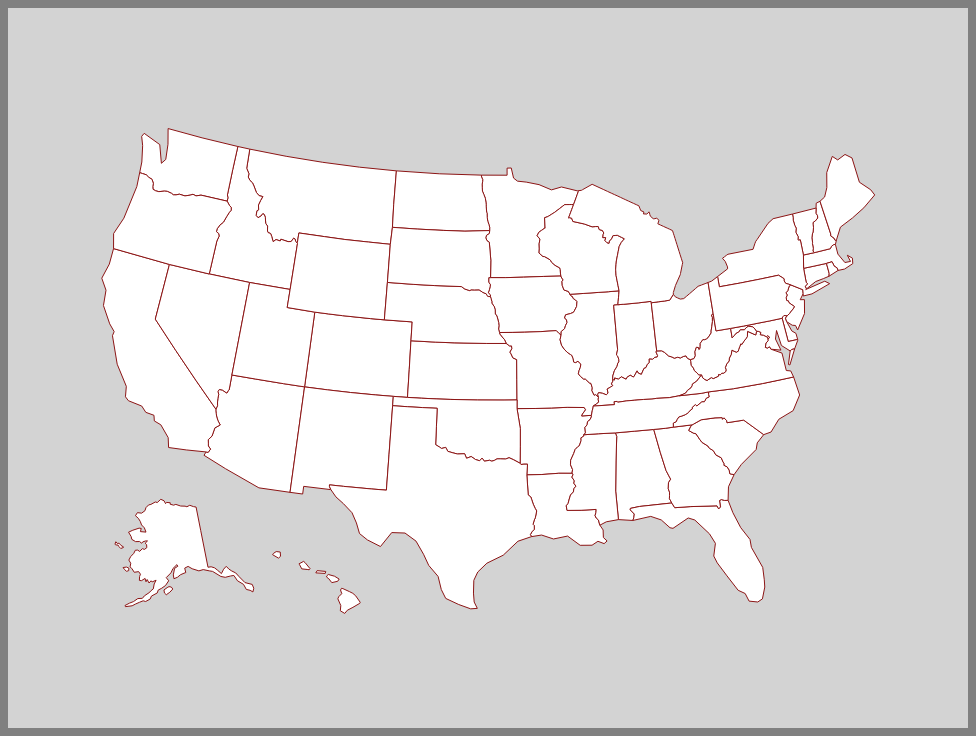
D3 v3 page, settled after 360 driven frames (6 s of simulated time); the page loaded 1 data file(s).





			//Width and height
			var w = 960;
			var h = 720;

			//Define map projection
			var projection = d3.geo.albersUsa()
			    .translate([w / 2, h / 2]);

			//Define path generator
			var path = d3.geo.path()
				.projection(projection);

			//Create SVG
			var svg = d3.select("body")
						.append("svg")
						.attr("width", w)
						.attr("height", h);

			//Load in GeoJSON data
			d3.json("ne_110m_admin_1_states_provinces.json", function(json) {

				//Bind data and create one path per GeoJSON feature
				svg.selectAll("path")
				   .data(json.features)
				   .enter()
				   .append("path")
				   .attr("d", path)
				   .style("fill", "#FFFFFF")
				   .style("stroke", "#8C1515");

			});

		

### data: ne_110m_admin_1_states_provinces.json
{
 "type": "FeatureCollection",
 "features": [
  {
   "type": "Feature",
   "properties": {
    "scalerank": 2,
    "featurecla": "Admin-1 scale rank",
    "adm1_code": "USA-3514",
    "diss_me": 3514,
    "adm1_cod_1": "USA-3514",
    "iso_3166_2": "US-MN",
    "wikipedia": "http://en.wikipedia.org/wiki/Minnesota",
    "sr_sov_a3": "US1",
    "sr_adm0_a3": "USA",
    "iso_a2": "US",
    "adm0_sr": 1,
    "admin0_lab": 2,
    "name": "Minnesota",
    "name_alt": "MN|Minn.",
    "name_local": "",
    "type": "State",
    "type_en": "State",
    "code_local": "US32",
    "code_hasc": "US.MN",
    "note": "",
    "hasc_maybe": "",
    "region": "Midwest",
    "region_cod": "",
    "region_big": "West North Central",
    "big_code": "",
    "provnum_ne": 0,
    "gadm_level": 1,
    "check_me": 10,
    "scaleran_1": 2,
    "datarank": 1,
    "abbrev": "Minn.",
    "postal": "MN",
    "area_sqkm": 0,
    "sameascity": -99,
    "labelrank": 0,
    "featurec_1": "Admin-1 scale rank",
    "admin": "United States of America",
    "name_len": 9,
    "mapcolor9": 1,
    "mapcolor13": 1
   },
   "geometry": {
    "type": "Polygon",
    "coordinates": "[... 1 items]"
   }
  },
  {
   "type": "Feature",
   "properties": {
    "scalerank": 2,
    "featurecla": "Admin-1 scale rank",
    "adm1_code": "USA-3515",
    "diss_me": 3515,
    "adm1_cod_1": "USA-3515",
    "iso_3166_2": "US-MT",
    "wikipedia": "http://en.wikipedia.org/wiki/Montana",
    "sr_sov_a3": "US1",
    "sr_adm0_a3": "USA",
    "iso_a2": "US",
    "adm0_sr": 1,
    "admin0_lab": 2,
    "name": "Montana",
    "name_alt": "MT|Mont.",
    "name_local": "",
    "type": "State",
    "type_en": "State",
    "code_local": "US30",
    "code_hasc": "US.MT",
    "note": "",
    "hasc_maybe": "",
    "region": "West",
    "region_cod": "",
    "region_big": "Mountain",
    "big_code": "",
    "provnum_ne": 0,
    "gadm_level": 1,
    "check_me": 0,
    "scaleran_1": 2,
    "datarank": 1,
    "abbrev": "Mont.",
    "postal": "MT",
    "area_sqkm": 0,
    "sameascity": -99,
    "labelrank": 0,
    "featurec_1": "Admin-1 scale rank",
    "admin": "United States of America",
    "name_len": 7,
    "mapcolor9": 1,
    "mapcolor13": 1
   },
   "geometry": {
    "type": "Polygon",
    "coordinates": "[... 1 items]"
   }
  },
  {
   "type": "Feature",
   "properties": {
    "scalerank": 2,
    "featurecla": "Admin-1 scale rank",
    "adm1_code": "USA-3516",
    "diss_me": 3516,
    "adm1_cod_1": "USA-3516",
    "iso_3166_2": "US-ND",
    "wikipedia": "http://en.wikipedia.org/wiki/North_Dakot…",
    "sr_sov_a3": "US1",
    "sr_adm0_a3": "USA",
    "iso_a2": "US",
    "adm0_sr": 1,
    "admin0_lab": 2,
    "name": "North Dakota",
    "name_alt": "ND|N.D.",
    "name_local": "",
    "type": "State",
    "type_en": "State",
    "code_local": "US38",
    "code_hasc": "US.ND",
    "note": "",
    "hasc_maybe": "",
    "region": "Midwest",
    "region_cod": "",
    "region_big": "West North Central",
    "big_code": "",
    "provnum_ne": 0,
    "gadm_level": 1,
    "check_me": 0,
    "scaleran_1": 2,
    "datarank": 1,
    "abbrev": "N.D.",
    "postal": "ND",
    "area_sqkm": 0,
    "sameascity": -99,
    "labelrank": 0,
    "featurec_1": "Admin-1 scale rank",
    "admin": "United States of America",
    "name_len": 12,
    "mapcolor9": 1,
    "mapcolor13": 1
   },
   "geometry": {
    "type": "Polygon",
    "coordinates": "[... 1 items]"
   }
  },
  {
   "type": "Feature",
   "properties": {
    "scalerank": 2,
    "featurecla": "Admin-1 scale rank",
    "adm1_code": "USA-3517",
    "diss_me": 3517,
    "adm1_cod_1": "USA-3517",
    "iso_3166_2": "US-HI",
    "wikipedia": "http://en.wikipedia.org/wiki/Hawaii",
    "sr_sov_a3": "US1",
    "sr_adm0_a3": "USA",
    "iso_a2": "US",
    "adm0_sr": 8,
    "admin0_lab": 2,
    "name": "Hawaii",
    "name_alt": "HI|Hawaii",
    "name_local": "",
    "type": "State",
    "type_en": "State",
    "code_local": "US15",
    "code_hasc": "US.HI",
    "note": "",
    "hasc_maybe": "",
    "region": "West",
    "region_cod": "",
    "region_big": "Pacific",
    "big_code": "",
    "provnum_ne": 0,
    "gadm_level": 1,
    "check_me": 0,
    "scaleran_1": 2,
    "datarank": 1,
    "abbrev": "Hawaii",
    "postal": "HI",
    "area_sqkm": 0,
    "sameascity": -99,
    "labelrank": 0,
    "featurec_1": "Admin-1 scale rank",
    "admin": "United States of America",
    "name_len": 6,
    "mapcolor9": 1,
    "mapcolor13": 1
   },
   "geometry": {
    "type": "MultiPolygon",
    "coordinates": "[... 5 items]"
   }
  },
  {
   "type": "Feature",
   "properties": {
    "scalerank": 2,
    "featurecla": "Admin-1 scale rank",
    "adm1_code": "USA-3518",
    "diss_me": 3518,
    "adm1_cod_1": "USA-3518",
    "iso_3166_2": "US-ID",
    "wikipedia": "http://en.wikipedia.org/wiki/Idaho",
    "sr_sov_a3": "US1",
    "sr_adm0_a3": "USA",
    "iso_a2": "US",
    "adm0_sr": 1,
    "admin0_lab": 2,
    "name": "Idaho",
    "name_alt": "ID|Idaho",
    "name_local": "",
    "type": "State",
    "type_en": "State",
    "code_local": "US16",
    "code_hasc": "US.ID",
    "note": "",
    "hasc_maybe": "",
    "region": "West",
    "region_cod": "",
    "region_big": "Mountain",
    "big_code": "",
    "provnum_ne": 0,
    "gadm_level": 1,
    "check_me": 0,
    "scaleran_1": 2,
    "datarank": 1,
    "abbrev": "Idaho",
    "postal": "ID",
    "area_sqkm": 0,
    "sameascity": -99,
    "labelrank": 0,
    "featurec_1": "Admin-1 scale rank",
    "admin": "United States of America",
    "name_len": 5,
    "mapcolor9": 1,
    "mapcolor13": 1
   },
   "geometry": {
    "type": "Polygon",
    "coordinates": "[... 1 items]"
   }
  },
  {
   "type": "Feature",
   "properties": {
    "scalerank": 2,
    "featurecla": "Admin-1 scale rank",
    "adm1_code": "USA-3519",
    "diss_me": 3519,
    "adm1_cod_1": "USA-3519",
    "iso_3166_2": "US-WA",
    "wikipedia": "http://en.wikipedia.org/wiki/Washington_…",
    "sr_sov_a3": "US1",
    "sr_adm0_a3": "USA",
    "iso_a2": "US",
    "adm0_sr": 6,
    "admin0_lab": 2,
    "name": "Washington",
    "name_alt": "WA|Wash.",
    "name_local": "",
… [head cut at 6 KiB]